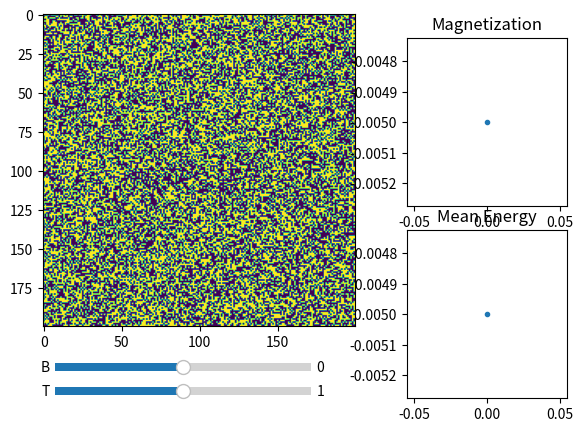

This chart was generated by the following Python code:
import numpy as np
import matplotlib.pyplot as plt
import matplotlib.animation as animation
from matplotlib.widgets import Slider, Button, RadioButtons

fig = plt.figure()
ax1 = plt.axes([0.65,0.10,0.25,0.35])
ax1.set_title('Mean Energy')
ax2 = plt.axes([0,0.25,0.65,0.65])
ax3 = plt.axes([0.65,0.50,0.25,0.35])
ax3.set_title('Magnetization')

#Parameters
N = 200
B = 0
T = 1
M = 0
M_list = []

s = np.random.choice([-1,1],size=(N,N))
e = []
new_e = 0

for x in range(N):
    for y in range(N):
        new_s = s[x,y]
        M += s[x,y]
        new_e += (-1*(s[(x-1)%N,y%N]*new_s + s[(x+1)%N,y%N]*new_s + s[x%N,(y-1)%N]*new_s + s[x%N,(y+1)%N]*new_s + B*new_s))

e.append(new_e/N**2)
#M_list.append(M/N**2)
line1, = ax1.plot(e,'.')
line2, = ax3.plot(e,'.')
im = ax2.imshow(s)

axcolor = 'lightgoldenrodyellow'
axb = plt.axes([0.1, 0.1, 0.40, 0.03], facecolor=axcolor)
axt = plt.axes([0.1, 0.15, 0.40, 0.03], facecolor=axcolor)

st = Slider(axb, 'T', 0.0, 2.0, valinit=1, valstep=1e-5)
sb = Slider(axt, 'B', -1.0, 1.0, valinit=0, valstep=1e-5)

def animate(i):
    global T, B, M
    T = st.val
    B = sb.val
    new_e = e[-1]
    for _ in range(1000):
        x , y = np.random.randint(0,N,[1,2])[0]
        new_s = s[x,y]
        H1 = -1*(s[(x-1)%N,y%N]*new_s + s[(x+1)%N,y%N]*new_s + s[x%N,(y-1)%N]*new_s + s[x%N,(y+1)%N]*new_s + B*new_s)
        new_s = s[x,y]*-1
        H2 = -1*(s[(x-1)%N,y%N]*new_s + s[(x+1)%N,y%N]*new_s + s[x%N,(y-1)%N]*new_s + s[x%N,(y+1)%N]*new_s + B*new_s)
        H = H2 - H1
        if H < 0 or np.random.rand() < np.exp(-1 / T * H):
            s[x,y] = new_s
            new_e += H/N**2
            M += new_s*2/N**2
    M_list.append(M)
    e.append(new_e)
    im.set_array(s)
    line1.set_data(range(len(e)), e)
    ax1.axis([0, len(e), min(e),max(e)])
    line2.set_data(range(len(M_list)), M_list)
    ax3.axis([0, len(M_list), min(M_list),max(M_list)])
    return line1, line2, im

anim = animation.FuncAnimation(fig, animate, interval=50)

plt.show()
